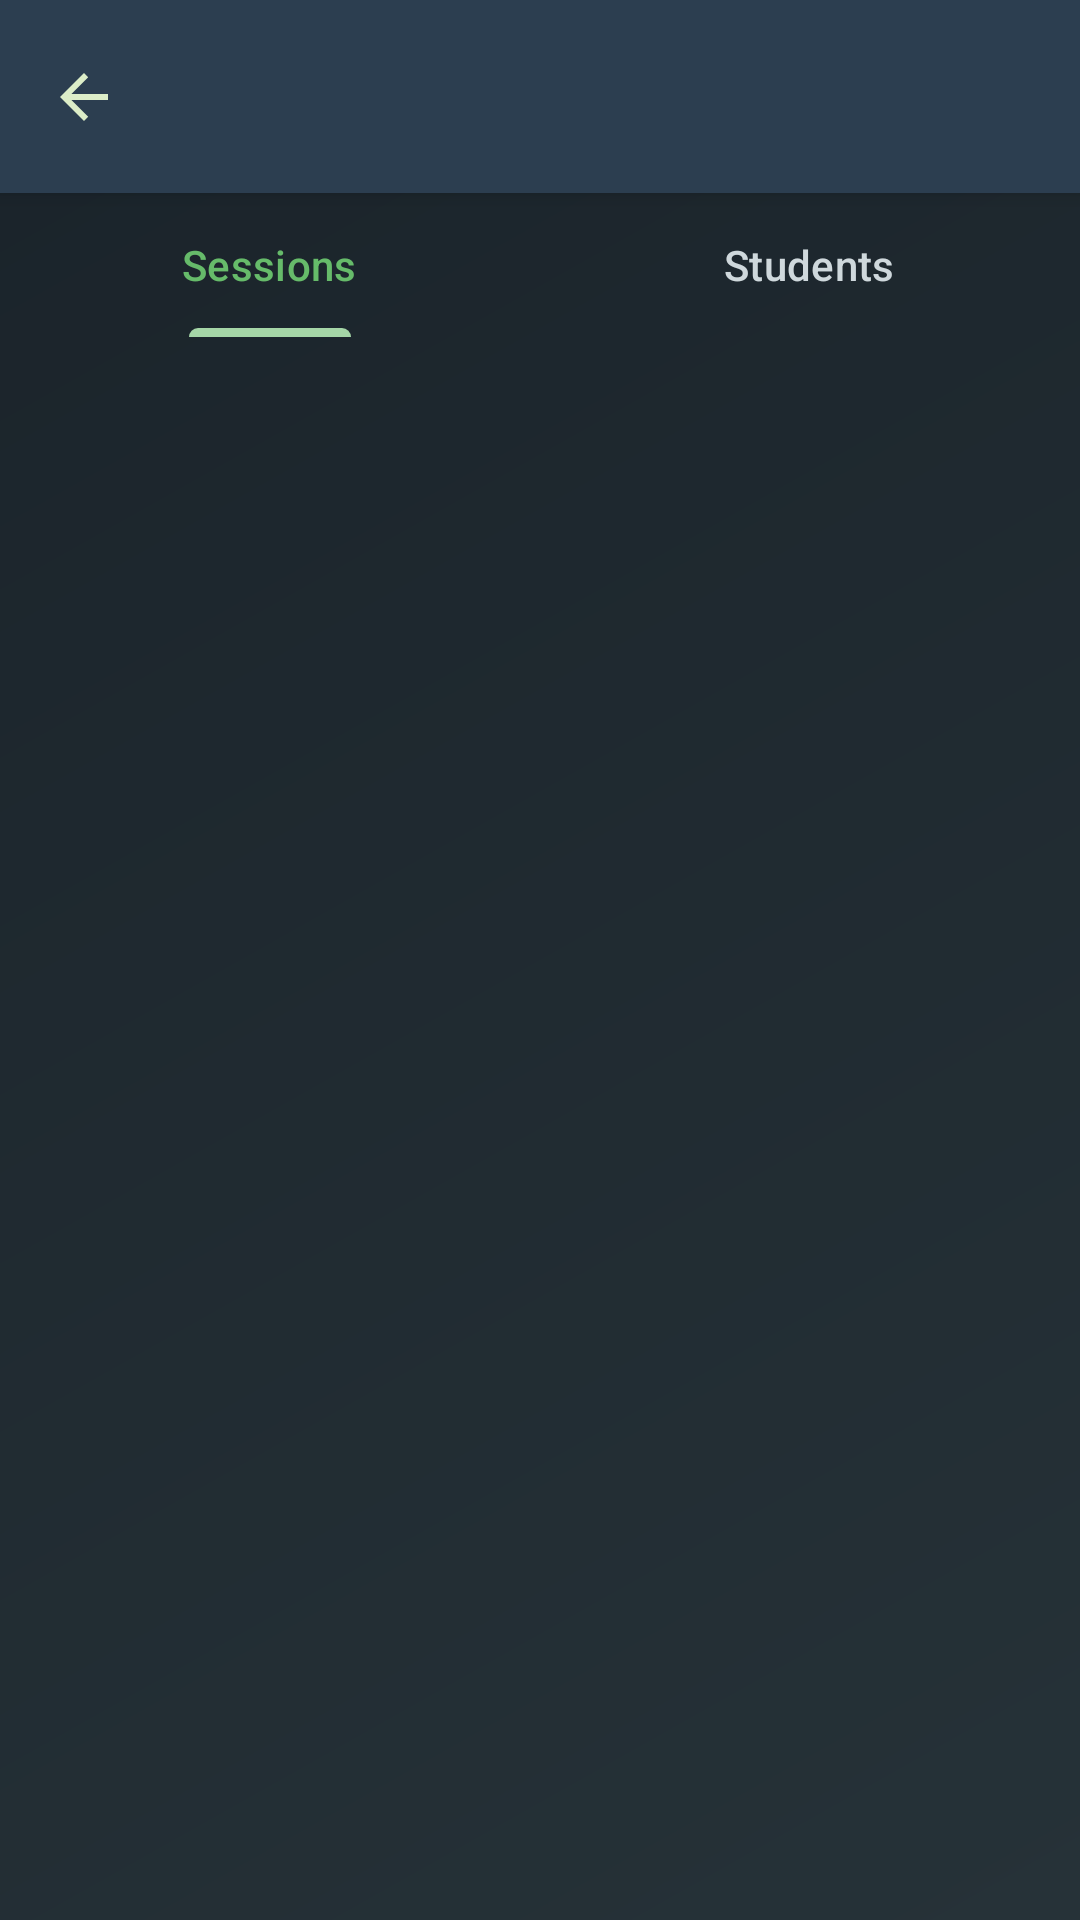

Here is an Android app screen rendered from its layout file. Give the layout XML and the strings, colors and styles it references.
<!-- AndroidManifest.xml: application theme Theme.TeachTrack -->
<!-- res/layout/activity_class.xml -->
<?xml version="1.0" encoding="utf-8"?>
<RelativeLayout
    xmlns:android="http://schemas.android.com/apk/res/android"
    xmlns:app="http://schemas.android.com/apk/res-auto"
    xmlns:tools="http://schemas.android.com/tools"
    android:id="@+id/main"
    android:layout_width="match_parent"
    android:layout_height="match_parent"
    android:background="@drawable/bg_gradient"
    tools:context=".ClassActivity">

    <LinearLayout
        android:id="@+id/header"
        android:layout_width="match_parent"
        android:layout_height="wrap_content"
        android:elevation="4dp"
        android:background="@color/surface"
        android:padding="16dp"
        >

        <ImageView
            android:id="@+id/backButton"
            android:layout_width="24dp"
            android:layout_height="match_parent"
            android:contentDescription="Back"
            android:src="?attr/homeAsUpIndicator"
            app:tint="@color/text_heading" />

        <TextView
            android:id="@+id/classTitle"
            android:layout_width="0dp"
            android:layout_weight="1"
            android:textAlignment="center"
            android:layout_height="wrap_content"
            android:textColor="@color/text_heading"
            android:textSize="24sp"
            android:textStyle="bold"
            />
        <ImageView
            android:id="@+id/exportCsv"
            android:layout_width="24dp"
            android:layout_height="match_parent"
            android:src="@drawable/more_vert"
            app:tint="@color/text_heading" />
    </LinearLayout>

    <com.google.android.material.tabs.TabLayout
        android:id="@+id/tabLayout"
        android:layout_width="match_parent"
        android:layout_height="wrap_content"
        android:layout_below="@+id/header"
        android:background="@android:color/transparent"
        app:tabIconTintMode="screen"
        app:tabIndicatorColor="@color/secondary"
        app:tabSelectedTextColor="@color/primary"
        app:tabTextColor="@color/text_body">

        <com.google.android.material.tabs.TabItem
            android:layout_width="wrap_content"
            android:layout_height="wrap_content"
            android:text="Sessions"
            />

        <com.google.android.material.tabs.TabItem
            android:layout_width="wrap_content"
            android:layout_height="wrap_content"
            android:text="Students"
            />

    </com.google.android.material.tabs.TabLayout>

    <androidx.viewpager2.widget.ViewPager2
        android:id="@+id/viewPager"
        android:layout_below="@+id/tabLayout"
        android:layout_width="match_parent"
        android:layout_height="match_parent"
        app:layout_behavior="@string/appbar_scrolling_view_behavior" />

</RelativeLayout>
<!-- resources referenced by this layout -->
<resources>
  <color name="primary">#66BB6A</color>
  <color name="secondary">#A5D6A7</color>
  <color name="surface">#2C3E50</color>
  <color name="text_body">#CFD8DC</color>
  <color name="text_heading">#DCEDC8</color>
  <!-- drawable bg_gradient (drawable) -->
  <?xml version="1.0" encoding="utf-8"?>
  <shape xmlns:android="http://schemas.android.com/apk/res/android"
      android:shape="rectangle"
      >
  
      <gradient
          android:type="linear"
          android:angle="135"
          android:endColor="@color/bg_gradient_end"
          android:startColor="@color/bg_gradient_start"
          />
  
  </shape>
  <style name="Theme.TeachTrack" parent="Base.Theme.TeachTrack" />
  <color name="bg_gradient_end">#1A232A </color>
  <color name="bg_gradient_start">#263238</color>
  <style name="Base.Theme.TeachTrack" parent="Theme.Material3.DayNight.NoActionBar">
          
          
      </style>
</resources>
